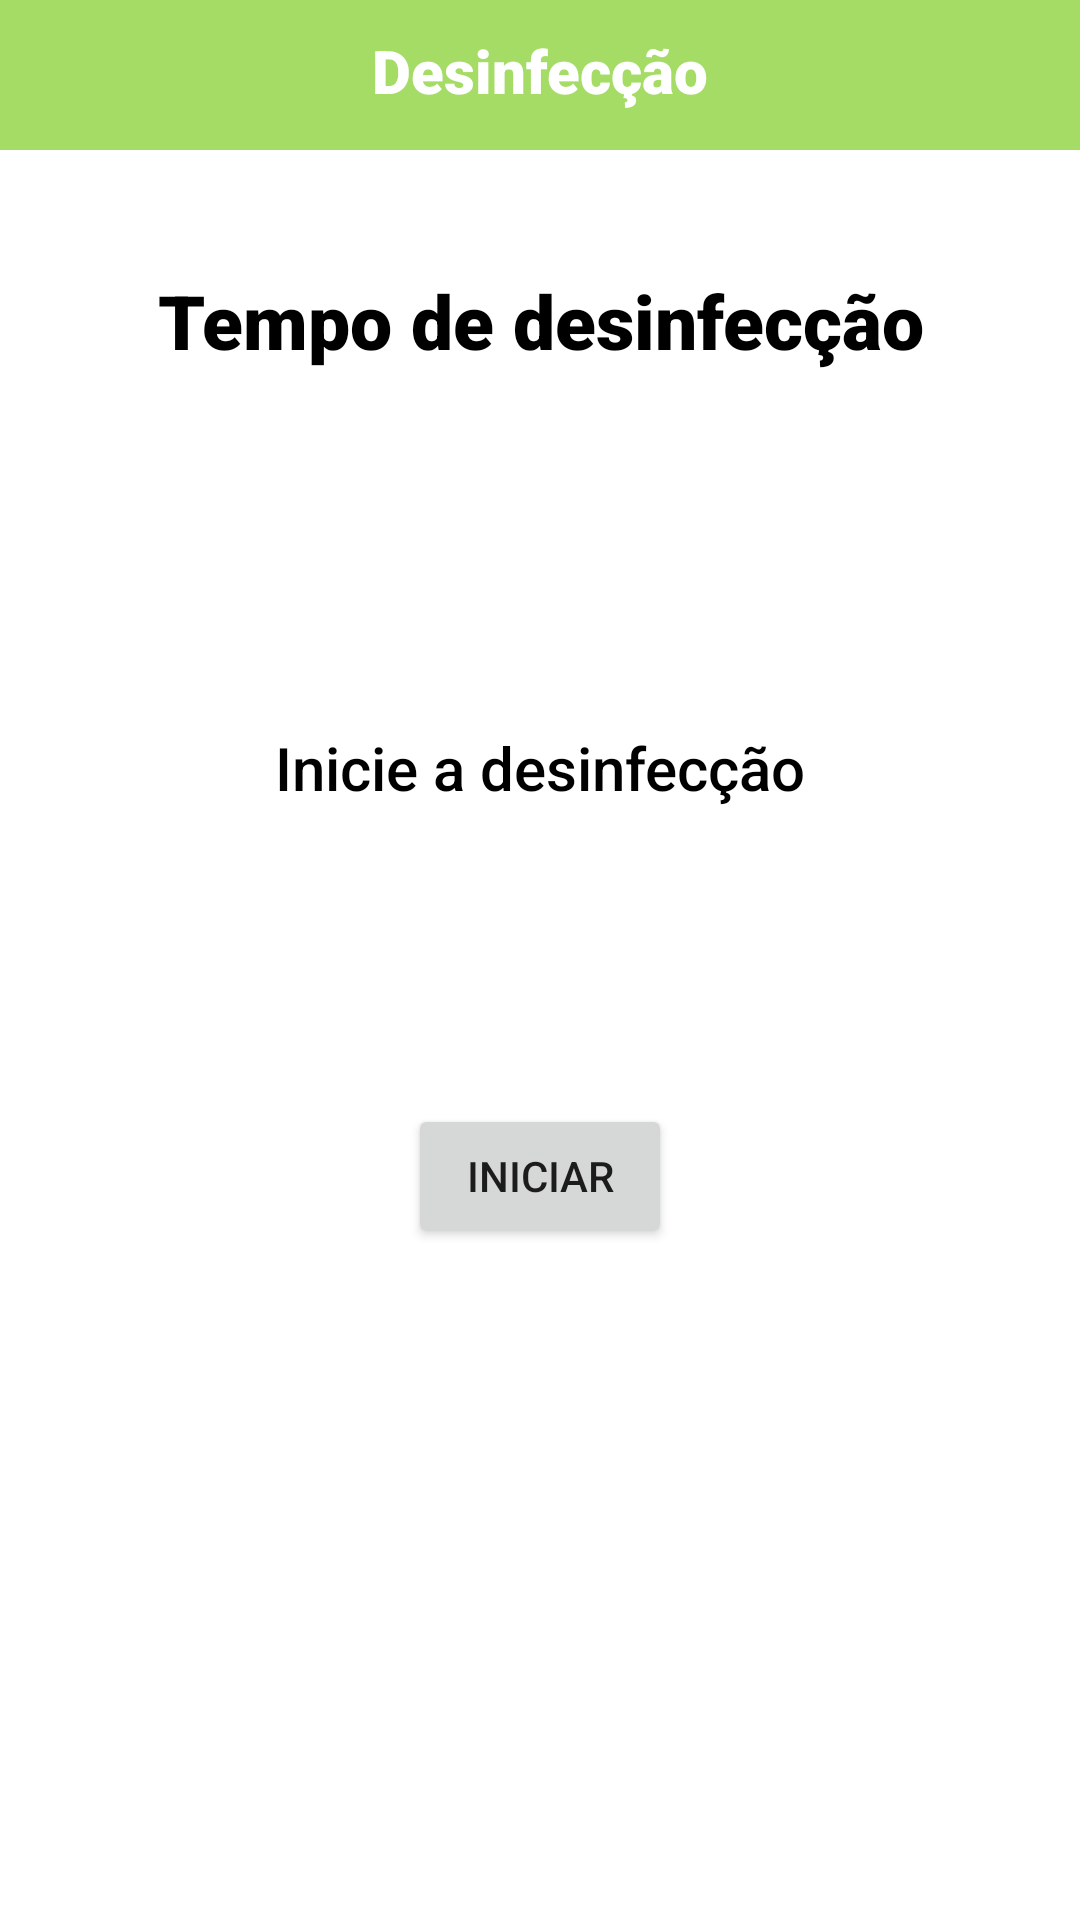

Layout XML and referenced resources for this Android screen:
<!-- AndroidManifest.xml: application theme Theme.COVID192 -->
<!-- res/layout/activity_timer.xml -->
<?xml version="1.0" encoding="utf-8"?>
<LinearLayout xmlns:android="http://schemas.android.com/apk/res/android"
    xmlns:app="http://schemas.android.com/apk/res-auto"
    xmlns:tools="http://schemas.android.com/tools"
    android:layout_width="match_parent"
    android:layout_height="match_parent"
    android:orientation="vertical"
    tools:context=".TimerActivity">

    <androidx.constraintlayout.widget.ConstraintLayout
        android:layout_width="match_parent"
        android:layout_height="50dp"
        android:layout_marginBottom="20dp"
        android:background="@drawable/bg_header"
        android:gravity="center"
        android:orientation="horizontal">

        <ImageView
            android:id="@+id/back_timer"
            android:layout_width="30dp"
            android:layout_height="30dp"
            android:layout_marginLeft="10dp"
            app:layout_constraintBottom_toBottomOf="parent"
            app:layout_constraintStart_toStartOf="parent"
            app:layout_constraintTop_toTopOf="parent"
            app:srcCompat="@drawable/ic_baseline_arrow_back_24" />

        <TextView
            android:id="@+id/textView"
            android:layout_width="wrap_content"
            android:layout_height="30dp"
            android:fontFamily="sans-serif-black"
            android:gravity="center_horizontal"
            android:text="Desinfecção"
            android:textColor="@color/white"
            android:textSize="20sp"
            app:layout_constraintBottom_toBottomOf="parent"
            app:layout_constraintEnd_toEndOf="parent"
            app:layout_constraintStart_toStartOf="parent"
            app:layout_constraintTop_toTopOf="parent" />

        <ImageView
            android:id="@+id/info_timer"
            android:layout_width="30dp"
            android:layout_height="30dp"
            android:src="@drawable/ic_baseline_info_24"
            app:layout_constraintBottom_toBottomOf="parent"
            app:layout_constraintEnd_toEndOf="parent"
            app:layout_constraintTop_toTopOf="parent"
            android:layout_marginRight="10dp"/>

    </androidx.constraintlayout.widget.ConstraintLayout>

    <androidx.constraintlayout.widget.ConstraintLayout
        android:layout_width="match_parent"
        android:layout_height="match_parent"
        android:gravity="center_horizontal"
        android:orientation="vertical">

        <TextView
            android:id="@+id/textView2"
            android:layout_width="wrap_content"
            android:layout_height="wrap_content"
            android:fontFamily="sans-serif-black"
            android:gravity="center"
            android:padding="20dp"
            android:text="Tempo de desinfecção"
            android:textColor="@color/black"
            android:textSize="25sp"
            app:layout_constraintEnd_toEndOf="parent"
            app:layout_constraintStart_toStartOf="parent" />

        <TextView
            android:id="@+id/timeTV"
            android:layout_width="match_parent"
            android:layout_height="wrap_content"
            android:fontFamily="sans-serif-medium"
            android:gravity="center"
            android:text="Inicie a desinfecção"
            android:textColor="@color/black"
            android:textSize="20sp"
            app:layout_constraintBottom_toTopOf="@+id/startStopButton"
            app:layout_constraintTop_toBottomOf="@+id/textView2" />

        <Button
            android:id="@+id/startStopButton"
            android:layout_width="wrap_content"
            android:layout_height="wrap_content"
            android:layout_margin="5dp"
            android:text="iniciar"
            app:layout_constraintBottom_toBottomOf="parent"
            app:layout_constraintEnd_toEndOf="parent"
            app:layout_constraintStart_toStartOf="parent"
            app:layout_constraintTop_toBottomOf="@+id/textView2" />


    </androidx.constraintlayout.widget.ConstraintLayout>

</LinearLayout>
<!-- resources referenced by this layout -->
<resources>
  <color name="black">#FF000000</color>
  <color name="white">#FFFFFFFF</color>
  <!-- drawable bg_header (drawable) -->
  <?xml version="1.0" encoding="utf-8"?>
  <shape xmlns:android="http://schemas.android.com/apk/res/android"
      android:shape="rectangle">
      <solid android:color="@color/green_200" />
  </shape>
  <style name="Theme.COVID192" parent="Theme.MaterialComponents.DayNight.DarkActionBar">
          
          <item name="colorPrimary">@color/green_500</item>
          <item name="colorPrimaryVariant">@color/green_700</item>
          <item name="colorOnPrimary">@color/white</item>
          
          <item name="colorSecondary">@color/teal_200</item>
          <item name="colorSecondaryVariant">@color/teal_700</item>
          <item name="colorOnSecondary">@color/black</item>
          
          <item name="android:statusBarColor" tools:targetApi="l">?attr/colorPrimaryVariant</item>
          
      </style>
  <color name="green_200">#A5DC66</color>
  <color name="green_500">#78D111</color>
  <color name="green_700">#5D931E</color>
  <color name="teal_200">#FF03DAC5</color>
  <color name="teal_700">#FF018786</color>
</resources>
